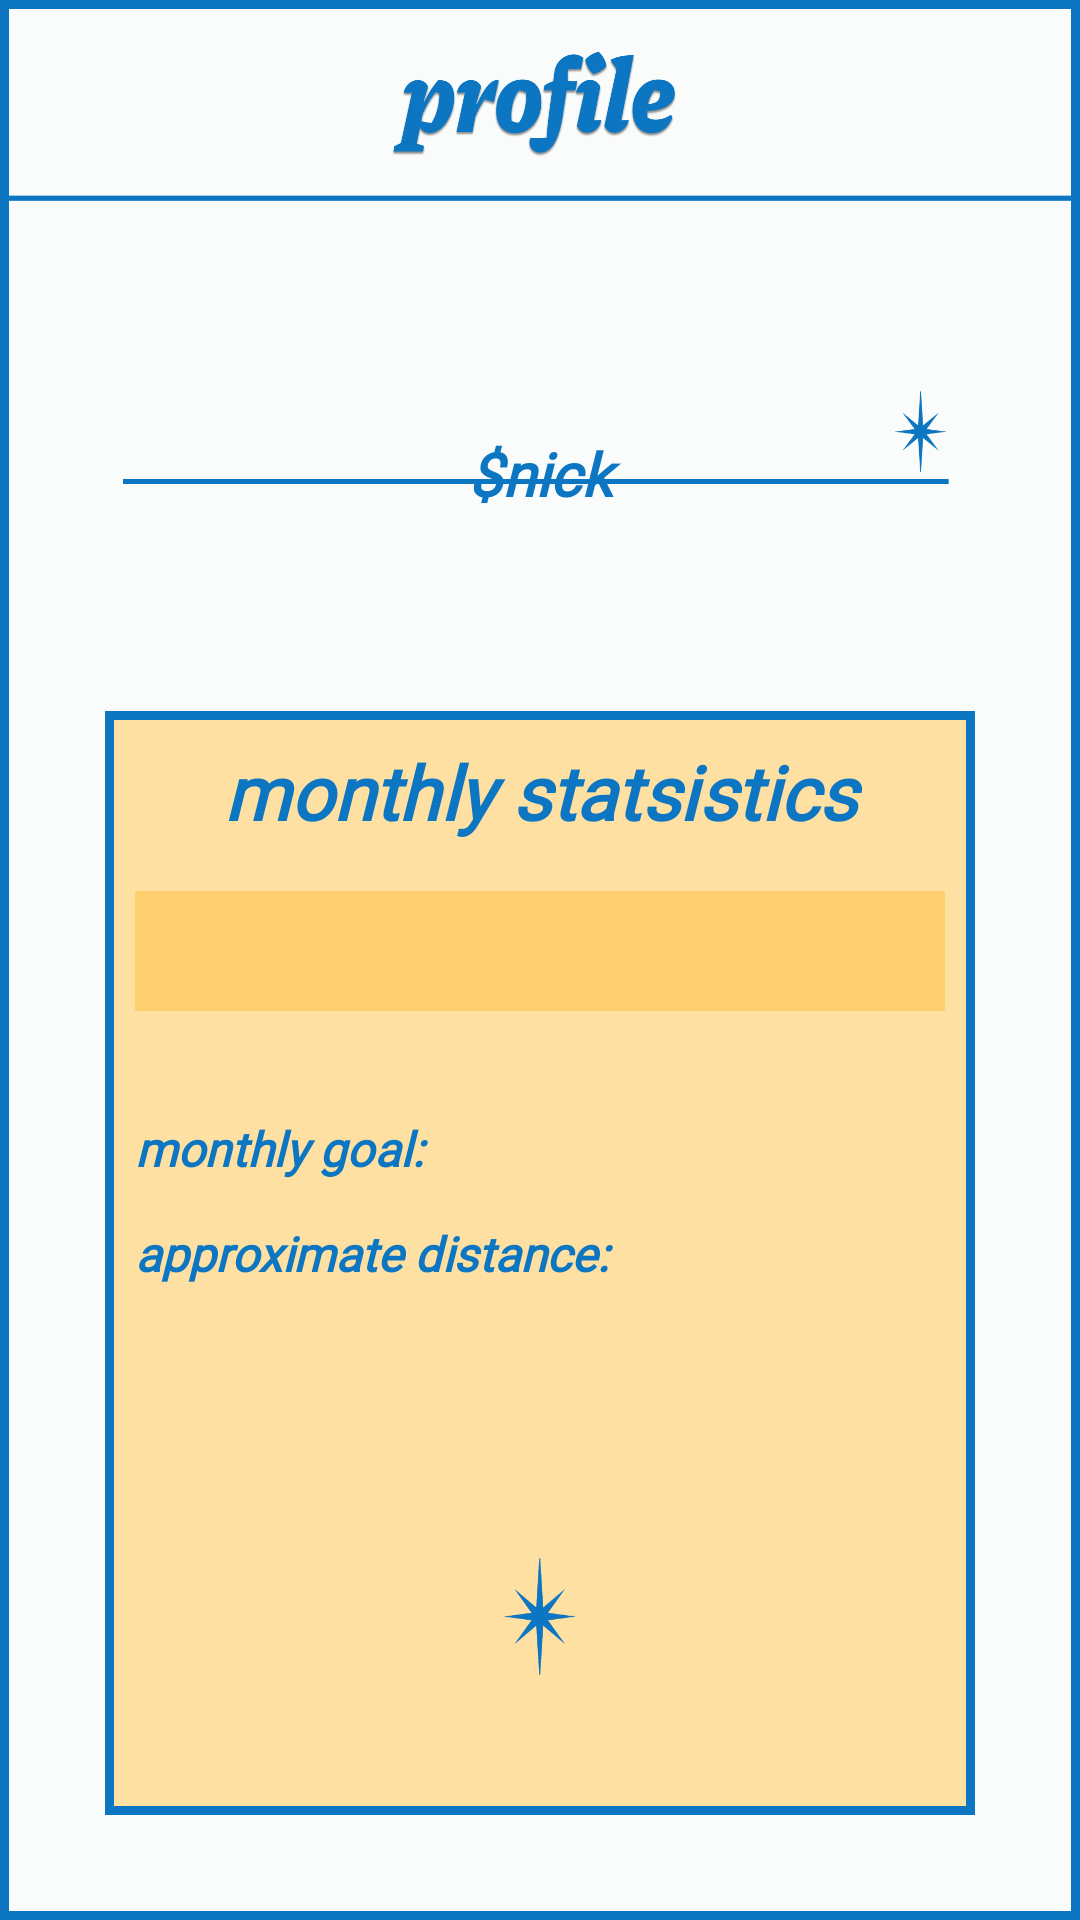

Layout XML and referenced resources for this Android screen:
<!-- AndroidManifest.xml: application theme Base.Theme.MAD_Project -->
<!-- res/layout/fragment_profile.xml -->
<?xml version="1.0" encoding="utf-8"?>
<RelativeLayout xmlns:android="http://schemas.android.com/apk/res/android"
    xmlns:app="http://schemas.android.com/apk/res-auto"
    xmlns:tools="http://schemas.android.com/tools"
    android:layout_width="match_parent"
    android:layout_height="match_parent"
    android:layout_marginBottom="55dp"
    tools:context=".fragments.ProfileFragment"
    android:background="@drawable/profile_bckground"
    android:orientation="vertical">


    <ImageView
        android:id="@+id/imageView5"
        android:layout_width="match_parent"
        android:layout_height="match_parent"
        android:src="@drawable/outline_dark_blue" />


    <FrameLayout
        android:layout_width="match_parent"
        android:layout_height="69dp"
        android:id="@+id/header_title">

    </FrameLayout>

    <FrameLayout
        android:id="@+id/profile_info"
        android:layout_width="match_parent"
        android:layout_height="148dp"
        android:layout_below="@id/header_title">


        <TextView
            android:id="@+id/nickNamePRF"
            android:layout_width="155dp"
            android:layout_height="wrap_content"
            android:layout_gravity="center"
            android:gravity="center"
            android:layout_marginTop="15dp"
            android:fontFamily="@font/main_font"
            android:text="$nick"
            android:textColor="@color/main_bottom_color_darker_blue"
            android:textSize="20sp"
            android:textStyle="italic|bold" />


    </FrameLayout>

    <FrameLayout
        android:layout_width="match_parent"
        android:layout_height="match_parent"
        android:layout_below="@id/profile_info"
        android:layout_marginStart="35dp"
        android:layout_marginTop="20dp"
        android:layout_marginEnd="35dp"
        android:background="@drawable/statistics_bckground_profile"
        android:layout_marginBottom="35dp">


        <ImageView
            android:id="@+id/imageView7"
            android:layout_width="match_parent"
            android:layout_height="match_parent"
            android:src="@drawable/outline_dark_blue" />

        <ProgressBar
            android:id="@+id/progressBarProfile"
            style="?android:attr/progressBarStyleHorizontal"
            android:layout_width="match_parent"
            android:layout_marginTop="60dp"
            android:layout_marginStart="10dp"
            android:layout_marginEnd="10dp"
            android:layout_height="40dp"
            android:progressDrawable="@drawable/monthly_progress_bar_horizontal"
            android:progress="0"

            />

        <TextView
            android:id="@+id/informAboutMonthlyGoalTV"
            android:layout_width="match_parent"
            android:layout_height="wrap_content"
            android:text="monthly goal:"
            android:gravity="left"
            android:layout_marginStart="10dp"
            android:layout_marginTop="135dp"
            android:fontFamily="@font/main_font"
            android:textColor="@color/main_bottom_color_darker_blue"
            android:textSize="16sp"
            android:textStyle="italic|bold"
            />

        <TextView
            android:id="@+id/monthly_stats_tv"
            android:layout_width="match_parent"
            android:layout_height="wrap_content"
            android:text="monthly statsistics"
            android:fontFamily="@font/main_font"
            android:gravity="center"
            android:textColor="@color/main_bottom_color_darker_blue"
            android:textSize="25sp"
            android:layout_marginTop="10dp"
            android:layout_gravity="top|center"
            android:textStyle="italic|bold"/>

        <TextView
            android:id="@+id/informAboutApproximateDistanceTV"
            android:layout_width="match_parent"
            android:layout_height="wrap_content"
            android:text="approximate distance:"
            android:layout_marginStart="10dp"
            android:layout_marginTop="170dp"
            android:fontFamily="@font/main_font"
            android:textColor="@color/main_bottom_color_darker_blue"
            android:textSize="16dp"
            android:textStyle="italic|bold"/><![CDATA[

        />

    ]]>
    </FrameLayout>


</RelativeLayout>
<!-- resources referenced by this layout -->
<resources>
  <color name="main_bottom_color_darker_blue">#0D76C2</color>
  <!-- drawable monthly_progress_bar_horizontal (drawable) -->
  <layer-list xmlns:android="http://schemas.android.com/apk/res/android">
  
      
      <item android:id="@android:id/background">
          <shape>
              <solid android:color="#FFCF70"/>
          </shape>
      </item>
  
      
      <item android:id="@android:id/progress">
          <clip>
              <shape>
                  
                  <gradient
                      android:startColor="@color/almost_white"
                      android:centerColor="@color/highlight_bottom_color_lighter_blue"
                      android:endColor="@color/main_bottom_color_darker_blue"
                      android:angle="0"
                      />
  
                  
                  <size android:height="20dp"/>
              </shape>
          </clip>
      </item>
  
  </layer-list>
  <!-- drawable outline_dark_blue (drawable) -->
  <?xml version="1.0" encoding="utf-8"?>
  <shape xmlns:android="http://schemas.android.com/apk/res/android"
      android:shape="rectangle">
  
      <solid android:color="@android:color/transparent" />
  
      <stroke
          android:width="3dp"
          android:color="@color/main_bottom_color_darker_blue"/>
  
  </shape>
  <!-- drawable profile_bckground: png bitmap (drawable, 86587 bytes) -->
  <!-- drawable statistics_bckground_profile: png bitmap (drawable, 22828 bytes) -->
  <style name="Base.Theme.MAD_Project" parent="Theme.AppCompat.Light.DarkActionBar">
        <item name="colorPrimary">@color/highlight_bottom_color_lighter_blue</item>
        <item name="colorPrimaryVariant">@color/highlight_bottom_color_lighter_blue</item>
        <item name="android:statusBarColor">@color/highlight_bottom_color_lighter_blue</item>
      </style>
  <color name="almost_white">#FAFCFB</color>
  <color name="highlight_bottom_color_lighter_blue">#0D99FF</color>
</resources>
